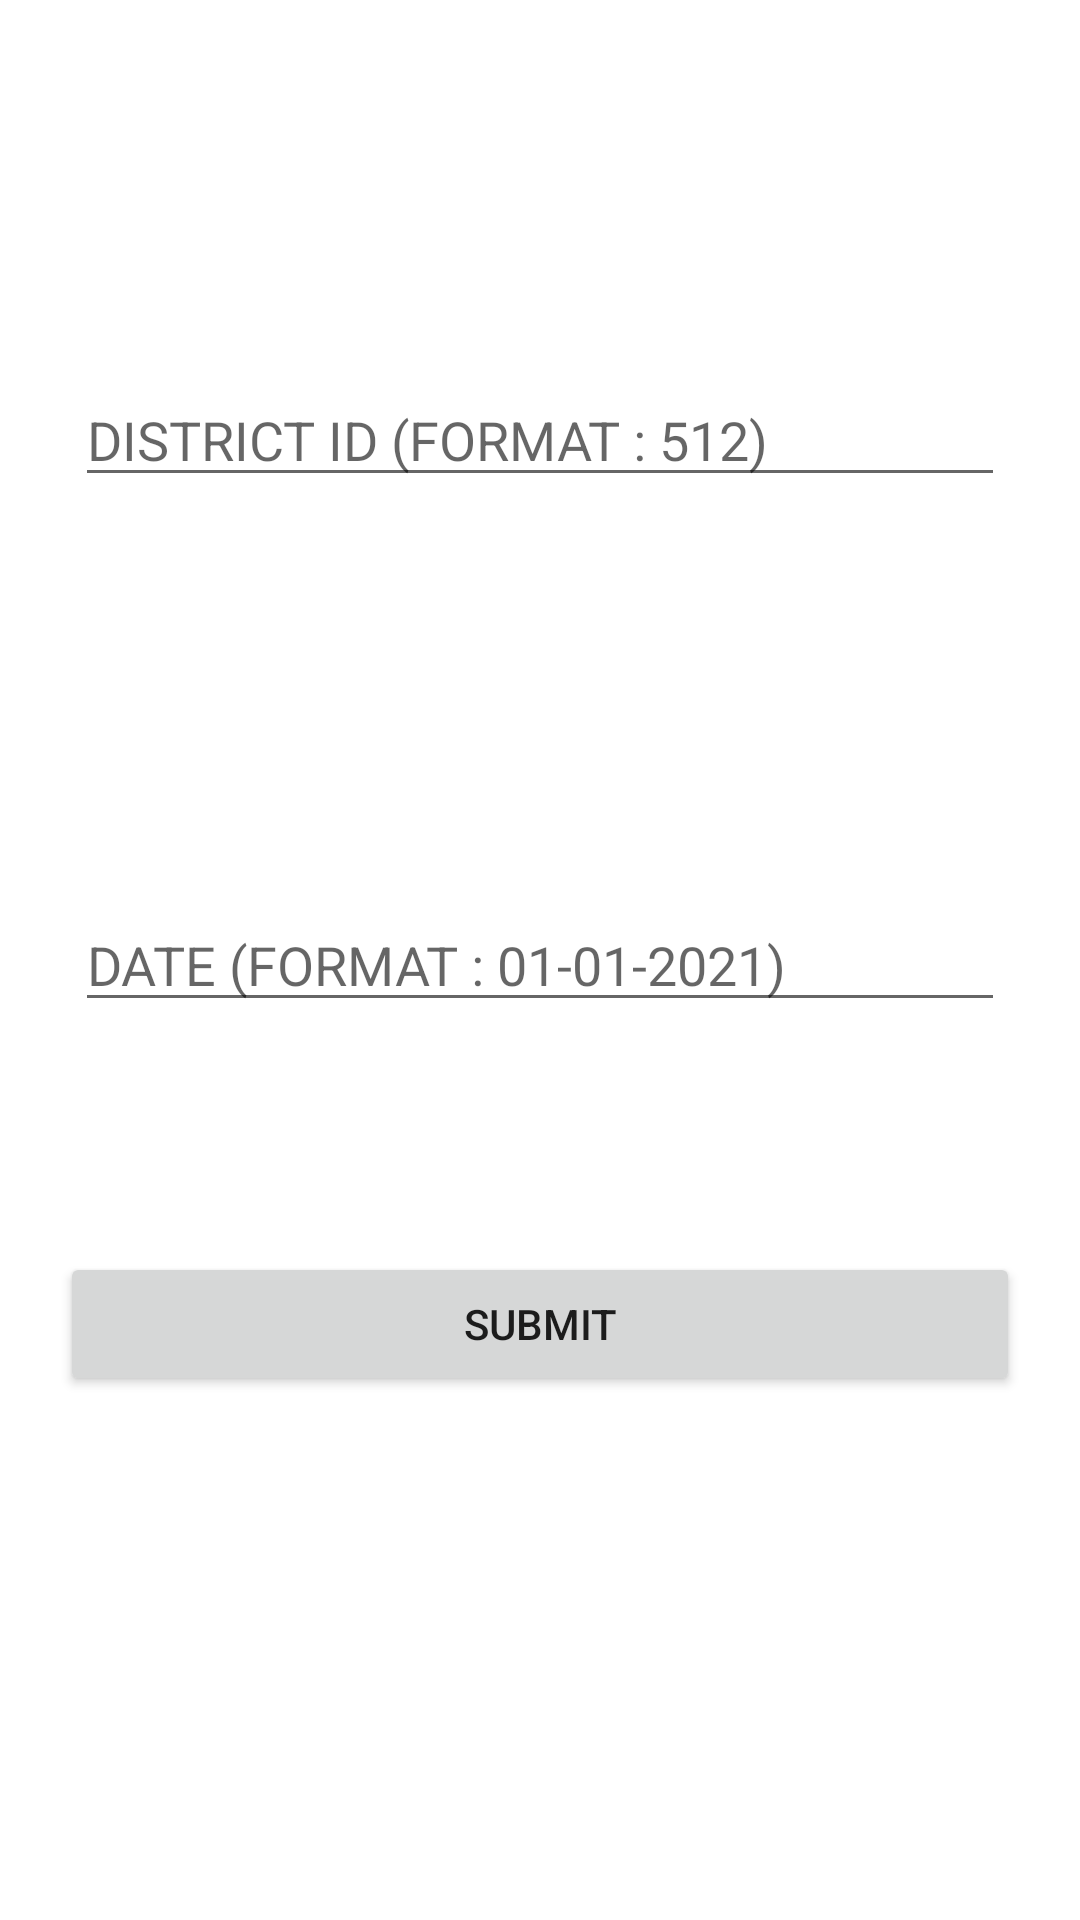

Reconstruct the res/layout file that produces this screen, plus the resources it refers to.
<!-- AndroidManifest.xml: application theme Theme.SlotTracker -->
<!-- res/layout/activity_district.xml -->
<?xml version="1.0" encoding="utf-8"?>
<androidx.constraintlayout.widget.ConstraintLayout xmlns:android="http://schemas.android.com/apk/res/android"
    xmlns:app="http://schemas.android.com/apk/res-auto"
    xmlns:tools="http://schemas.android.com/tools"
    android:layout_width="match_parent"
    android:layout_height="match_parent"
    tools:context=".DistrictActivity">

    <Button
        android:id="@+id/distSubmit"
        android:layout_width="0dp"
        android:layout_height="wrap_content"
        android:layout_marginStart="20dp"
        android:layout_marginEnd="20dp"
        android:text="submit"
        app:layout_constraintBottom_toBottomOf="parent"
        app:layout_constraintEnd_toEndOf="parent"
        app:layout_constraintHorizontal_bias="0.0"
        app:layout_constraintStart_toStartOf="parent"
        app:layout_constraintTop_toTopOf="parent"
        app:layout_constraintVertical_bias="0.705" />

    <EditText
        android:id="@+id/distID"
        android:layout_width="0dp"
        android:layout_height="wrap_content"
        android:layout_marginStart="25dp"
        android:layout_marginEnd="25dp"
        android:layout_marginBottom="440dp"
        android:ems="10"
        android:hint="DISTRICT ID (FORMAT : 512)"
        android:inputType="textPersonName"
        app:layout_constraintBottom_toBottomOf="parent"
        app:layout_constraintEnd_toEndOf="parent"
        app:layout_constraintHorizontal_bias="0.0"
        app:layout_constraintStart_toStartOf="parent"
        app:layout_constraintTop_toTopOf="parent"
        app:layout_constraintVertical_bias="0.784" />

    <EditText
        android:id="@+id/distDate"
        android:layout_width="0dp"
        android:layout_height="wrap_content"
        android:layout_marginStart="25dp"
        android:layout_marginEnd="25dp"
        android:ems="10"
        android:hint="DATE (FORMAT : 01-01-2021)"
        android:inputType="textPersonName"
        app:layout_constraintBottom_toBottomOf="parent"
        app:layout_constraintEnd_toEndOf="parent"
        app:layout_constraintHorizontal_bias="0.0"
        app:layout_constraintStart_toStartOf="parent"
        app:layout_constraintTop_toTopOf="parent" />
</androidx.constraintlayout.widget.ConstraintLayout>
<!-- resources referenced by this layout -->
<resources>
  <style name="Theme.SlotTracker" parent="Theme.MaterialComponents.DayNight.DarkActionBar">
          
          <item name="colorPrimary">@color/purple_500</item>
          <item name="colorPrimaryVariant">@color/purple_700</item>
          <item name="colorOnPrimary">@color/white</item>
          
          <item name="colorSecondary">@color/teal_200</item>
          <item name="colorSecondaryVariant">@color/teal_700</item>
          <item name="colorOnSecondary">@color/black</item>
          
          <item name="android:statusBarColor" tools:targetApi="l">?attr/colorPrimaryVariant</item>
          
      </style>
  <!-- not gathered from this repository: default colours our renderer supplied (Android Studio template values) -->
  <color name="purple_500">#FF6200EE</color>
  <color name="purple_700">#FF3700B3</color>
  <color name="teal_200">#FF03DAC5</color>
  <color name="teal_700">#FF018786</color>
  <color name="black">#FF000000</color>
  <color name="white">#FFFFFFFF</color>
</resources>
